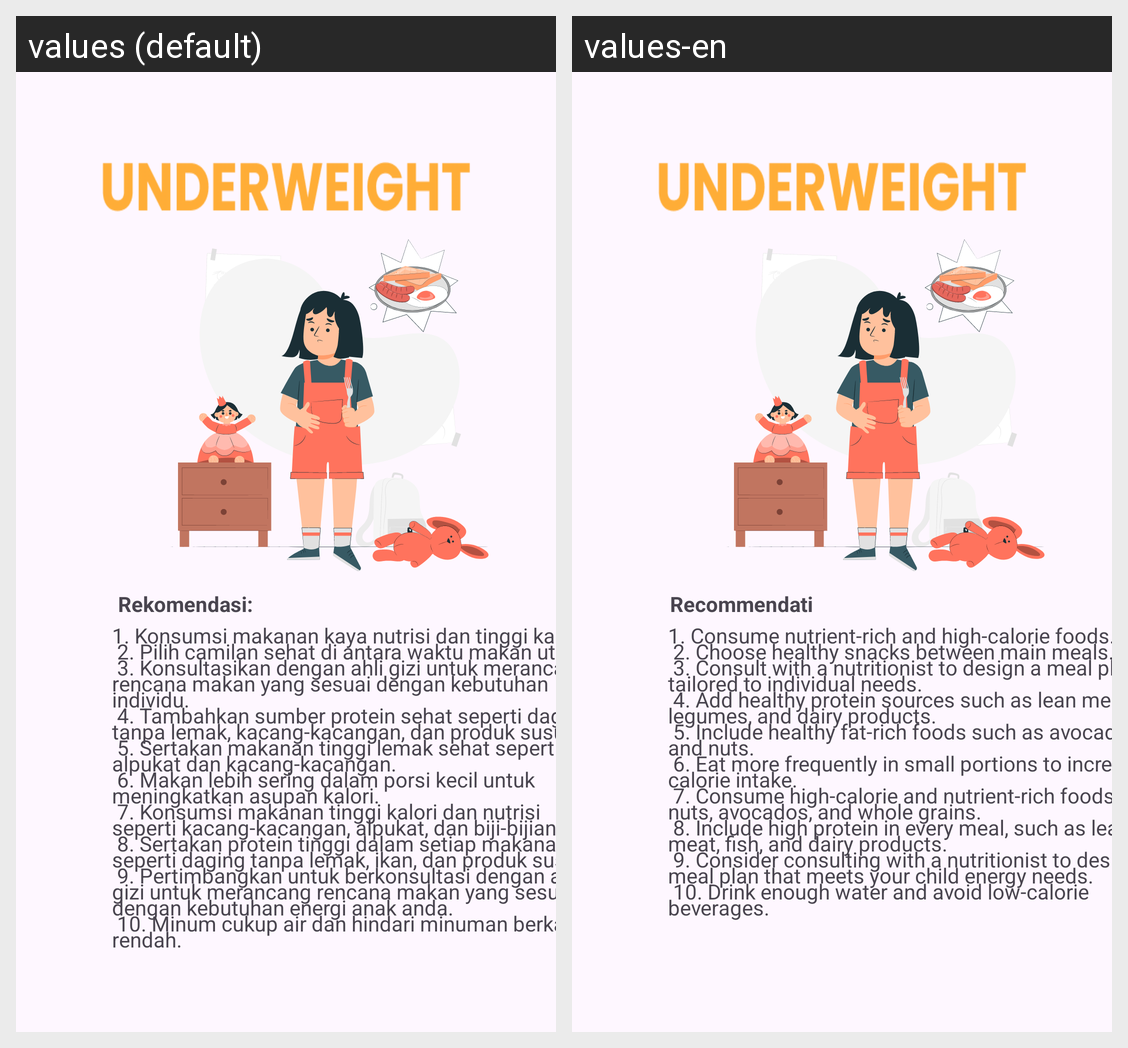

Here is an Android app screen in its default locale and in the app's own translations. Write out the translated-string differences for the strings that appear on this screen.
Android screen res/layout/activity_underweigeth.xml rendered under 2 locales, left to right: values (default), values-en. Device: Nexus 5 (rendered at 1080×1920; each locale shown at half size, 540×960, under a caption strip naming it); theme Theme.ParentPal.
Strings drawn on this screen, with the default value and each locale's value (text and hints the layout hard-codes, and strings that could not be matched under every locale, appear in the picture but are not listed):

rekomendasi
  values: Rekomendasi:
  values-en: Recommendation:

konsultasi_underweight
  values: 1. Konsumsi makanan kaya nutrisi dan tinggi kalori.
       2. Pilih camilan sehat di antara waktu makan utama.
       3. Konsultasikan dengan ahli gizi untuk merancang rencana makan yang sesuai dengan kebutuhan individu.
       4. Tambahkan sumber protein sehat seperti daging tanpa lemak, kacang-kacangan, dan produk susu.
       5. Sertakan makanan tinggi lemak sehat seperti alpukat dan kacang-kacangan.
       6. Makan lebih …[clipped]
  values-en: 1. Consume nutrient-rich and high-calorie foods.
       2. Choose healthy snacks between main meals.
       3. Consult with a nutritionist to design a meal plan tailored to individual needs.
       4. Add healthy protein sources such as lean meat, legumes, and dairy products.
       5. Include healthy fat-rich foods such as avocados and nuts.
       6. Eat more frequently in small portions to increase calorie intake.
       7. …[clipped]
